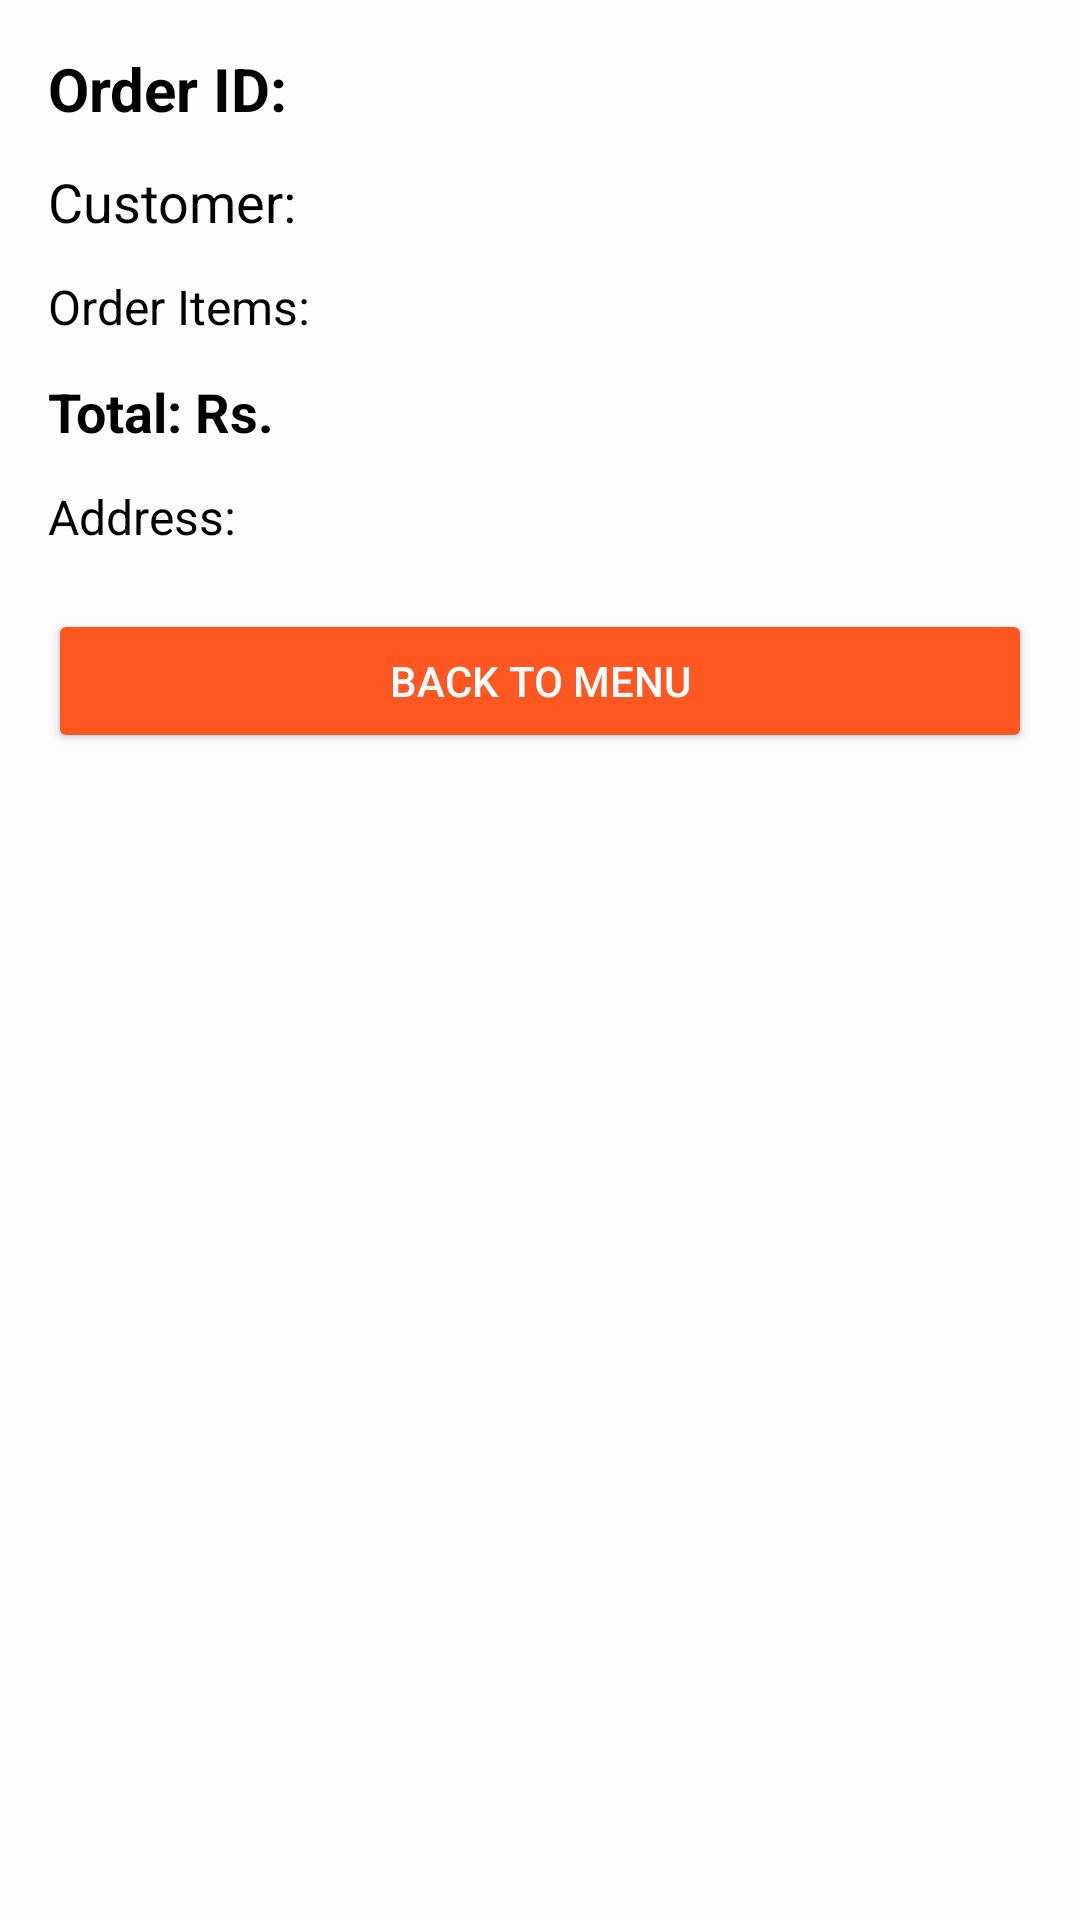

The Android layout XML behind this screen, and the referenced resources:
<!-- AndroidManifest.xml: application theme Theme.Pizzamaniaapp.Light -->
<!-- res/layout/activity_order_invoice.xml -->
<?xml version="1.0" encoding="utf-8"?>
<ScrollView xmlns:android="http://schemas.android.com/apk/res/android"
    android:id="@+id/main"
    android:layout_width="match_parent"
    android:layout_height="match_parent"
    android:background="#FDFDFD">

    <LinearLayout
        android:layout_width="match_parent"
        android:layout_height="wrap_content"
        android:orientation="vertical"
        android:padding="16dp">

        <TextView
            android:id="@+id/tvOrderId"
            android:layout_width="match_parent"
            android:layout_height="wrap_content"
            android:text="Order ID: "
            android:textSize="20sp"
            android:textStyle="bold"
            android:paddingBottom="12dp"/>

        <TextView
            android:id="@+id/tvCustomerName"
            android:layout_width="match_parent"
            android:layout_height="wrap_content"
            android:text="Customer: "
            android:textSize="18sp"
            android:paddingBottom="12dp"/>

        <TextView
            android:id="@+id/tvOrderCart"
            android:layout_width="match_parent"
            android:layout_height="wrap_content"
            android:text="Order Items: "
            android:textSize="16sp"
            android:paddingBottom="12dp"/>

        <TextView
            android:id="@+id/tvTotalAmount"
            android:layout_width="match_parent"
            android:layout_height="wrap_content"
            android:text="Total: Rs. "
            android:textSize="18sp"
            android:textStyle="bold"
            android:paddingBottom="12dp"/>

        <TextView
            android:id="@+id/tvOrderAddress"
            android:layout_width="match_parent"
            android:layout_height="wrap_content"
            android:text="Address: "
            android:textSize="16sp"
            android:paddingBottom="20dp"/>

        <Button
            android:id="@+id/btnBackToMenu"
            android:layout_width="match_parent"
            android:layout_height="wrap_content"
            android:text="Back to Menu"
            android:backgroundTint="#FF5722"
            android:textColor="@android:color/white"
            android:padding="14dp"/>
    </LinearLayout>
</ScrollView>
<!-- resources referenced by this layout -->
<resources>
  <style name="Theme.Pizzamaniaapp.Light" parent="Base.Theme.Pizzamaniaapp.Light" />
  <style name="Base.Theme.Pizzamaniaapp.Light" parent="Theme.Material3.DayNight.NoActionBar">
          <item name="android:colorBackground">#FFFFFF</item>
  
          <item name="android:textColor">#000000</item>
          <item name="android:textColorPrimary">#000000</item>
          <item name="android:textColorSecondary">#000000</item>
      </style>
</resources>
